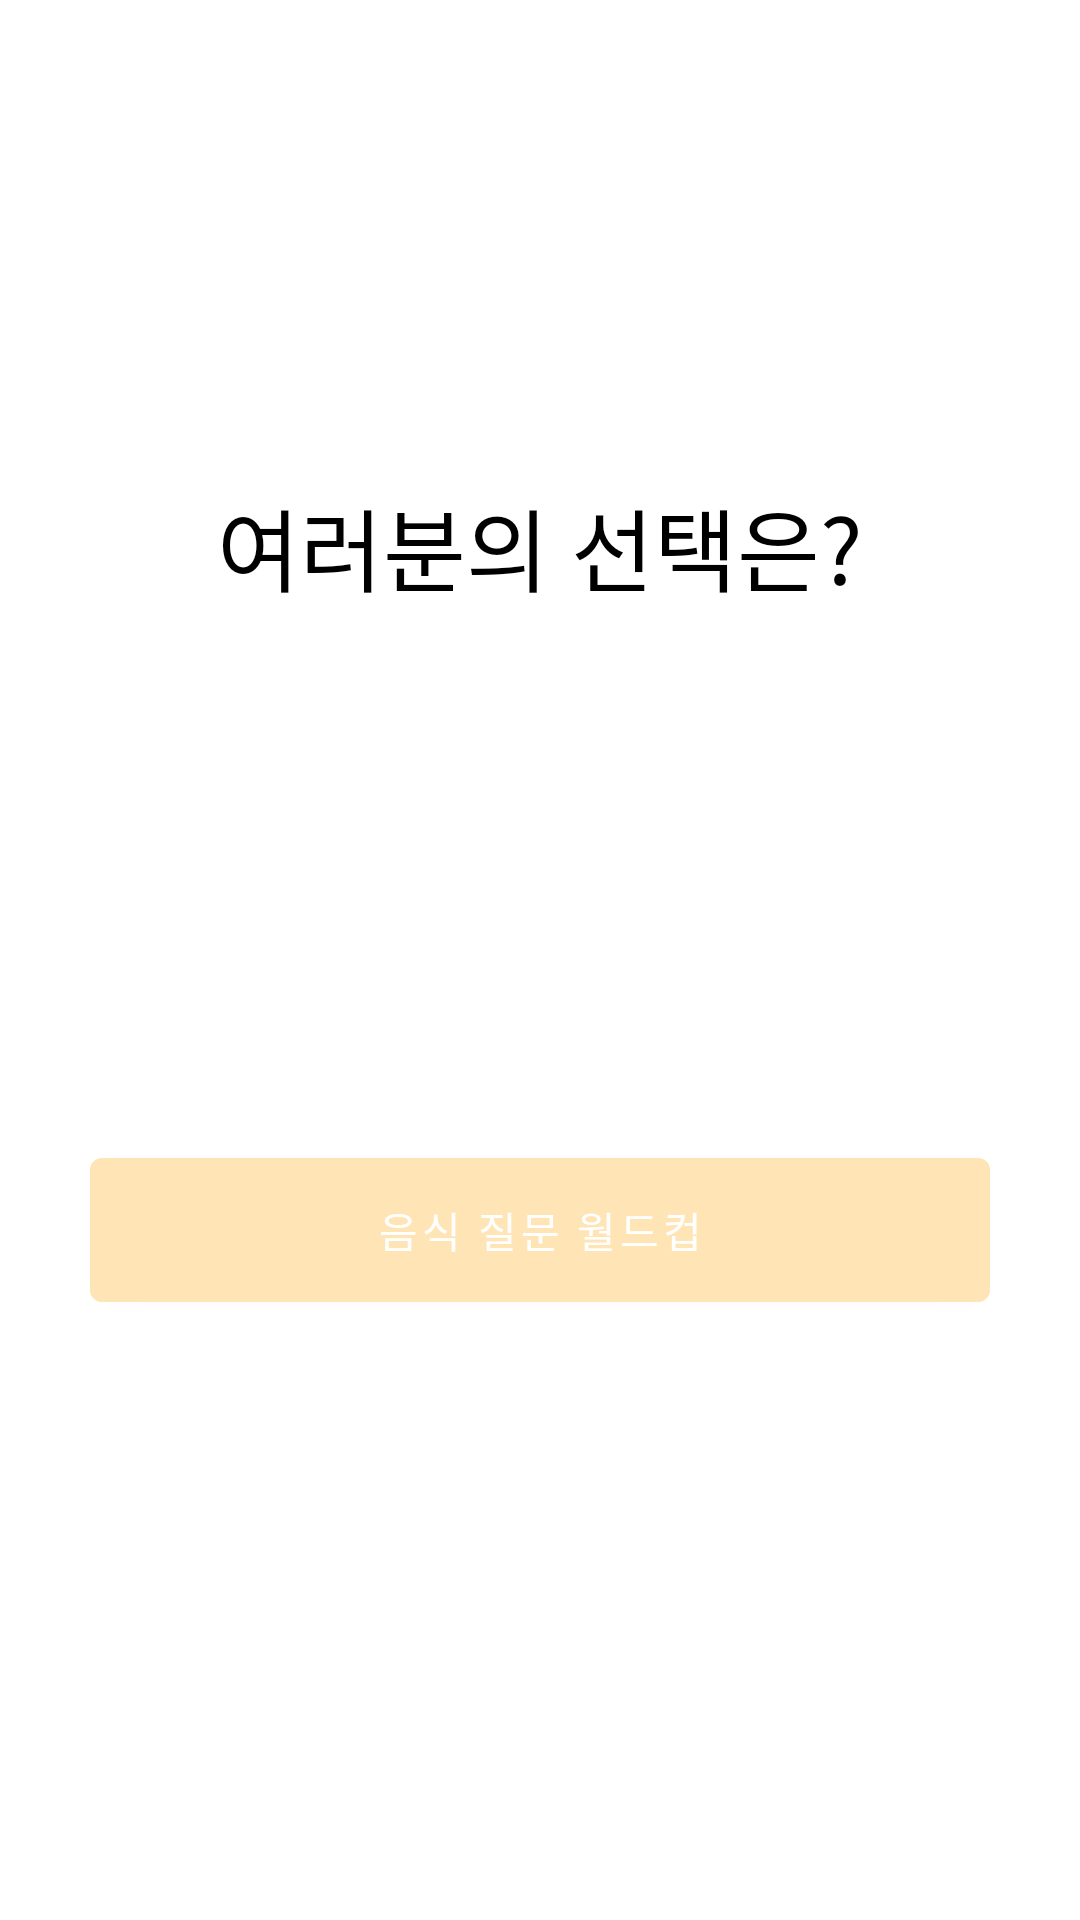

Layout XML and referenced resources for this Android screen:
<!-- AndroidManifest.xml: application theme Theme.ThisIsIt -->
<!-- res/layout/fragment_question.xml -->
<?xml version="1.0" encoding="utf-8"?>
<LinearLayout xmlns:android="http://schemas.android.com/apk/res/android"
    xmlns:tools="http://schemas.android.com/tools"
    android:layout_width="match_parent"
    android:layout_height="match_parent"
    tools:context=".QuestionFragment"
    android:orientation="vertical">


    <LinearLayout
        android:layout_width="match_parent"
        android:layout_height="100dp"
        android:layout_marginTop="160dp">

        <TextView
            android:layout_width="match_parent"
            android:layout_height="match_parent"
            android:textAlignment="center"
            android:textColor="@color/black"
            android:text="여러분의 선택은?"
            android:textSize="30sp"/>


    </LinearLayout>

    <LinearLayout
        android:layout_width="wrap_content"
        android:layout_height="wrap_content"
        android:layout_marginTop="100dp"
        android:orientation="vertical"
        android:layout_gravity="center_horizontal"
        android:paddingTop="10dp"
        android:padding="20dp">

        <Button
            android:id="@+id/gotoQBtn"
            android:text="음식 질문 월드컵"
            android:layout_width="300dp"
            android:layout_height="60dp"/>


    </LinearLayout>

</LinearLayout>
<!-- resources referenced by this layout -->
<resources>
  <color name="black">#FF000000</color>
  <style name="Theme.ThisIsIt" parent="Theme.MaterialComponents.DayNight.DarkActionBar">
          
          <item name="windowNoTitle">true</item>
          <item name="colorPrimary">@color/mokacin</item>
          <item name="colorPrimaryVariant">@color/peach</item>
          <item name="colorOnPrimary">@color/white</item>
          
          <item name="colorSecondary">@color/teal_200</item>
          <item name="colorSecondaryVariant">@color/teal_700</item>
          <item name="colorOnSecondary">@color/black</item>
          
          <item name="android:statusBarColor" tools:targetApi="l">?attr/colorPrimaryVariant</item>
          
      </style>
  <color name="mokacin">#FFE4B5</color>
  <color name="peach">#FFDAB9</color>
  <color name="white">#FFFFFFFF</color>
  <color name="teal_200">#FF03DAC5</color>
  <color name="teal_700">#FF018786</color>
</resources>
